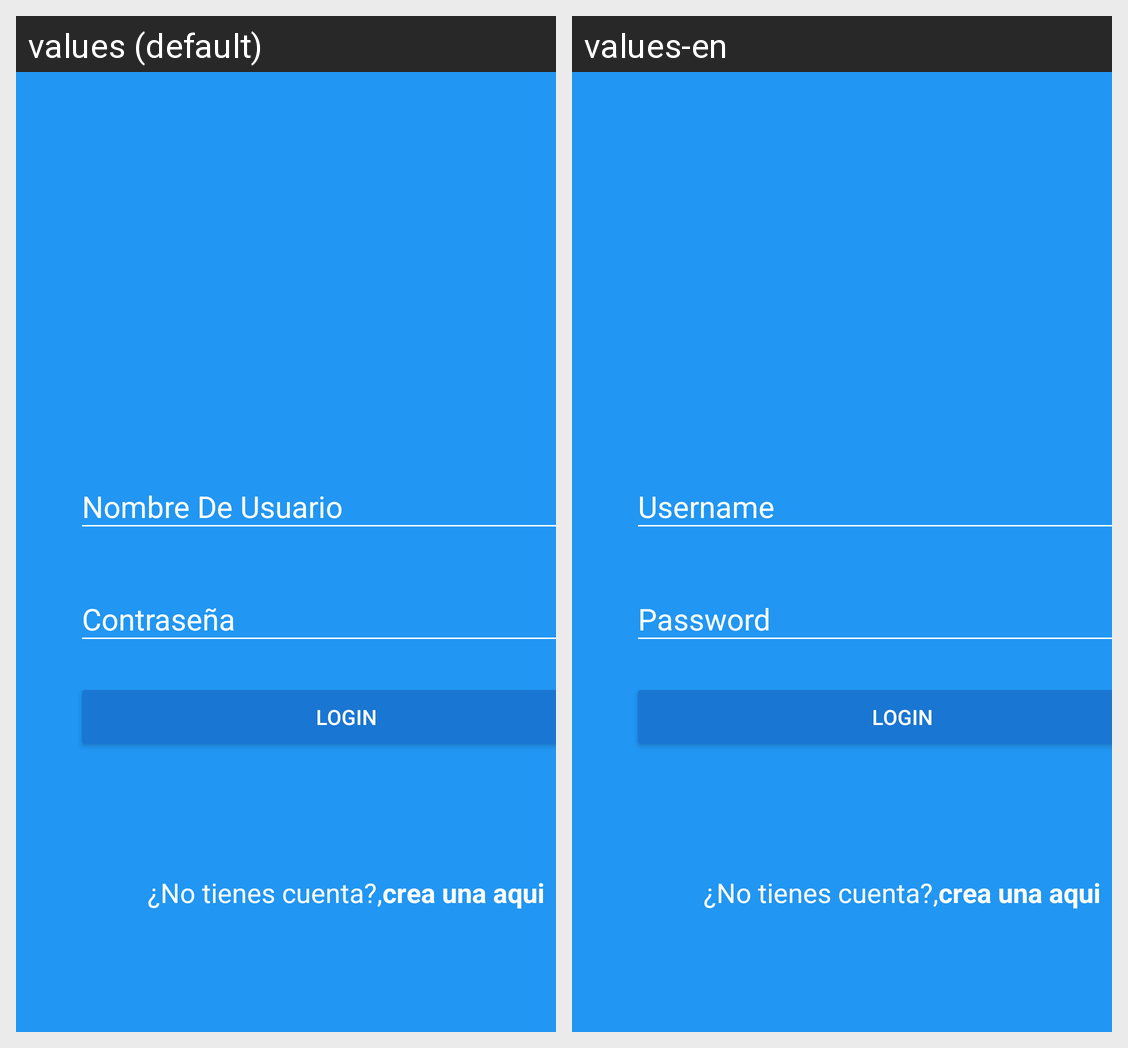

The Android screen above is rendered under two locales of the same app. Produce the string resources it draws, with the default and per-locale values.
Android screen res/layout/activity_login.xml rendered under 2 locales, left to right: values (default), values-en. Device: Nexus 5 (rendered at 1080×1920; each locale shown at half size, 540×960, under a caption strip naming it); theme AppTheme.
Strings drawn on this screen, with the default value and each locale's value (text and hints the layout hard-codes, and strings that could not be matched under every locale, appear in the picture but are not listed):

nombre_de_usuario
  values: Nombre De Usuario
  values-en: Username

contrasena
  values: Contraseña
  values-en: Password

button_text
  values: LOGIN
  values-en: LOGIN

no_tienes_cuenta
  values: ¿No tienes cuenta?,
  values-en: ¿No tienes cuenta?,

crea_una_aqui
  values: crea una aqui
  values-en: crea una aqui
